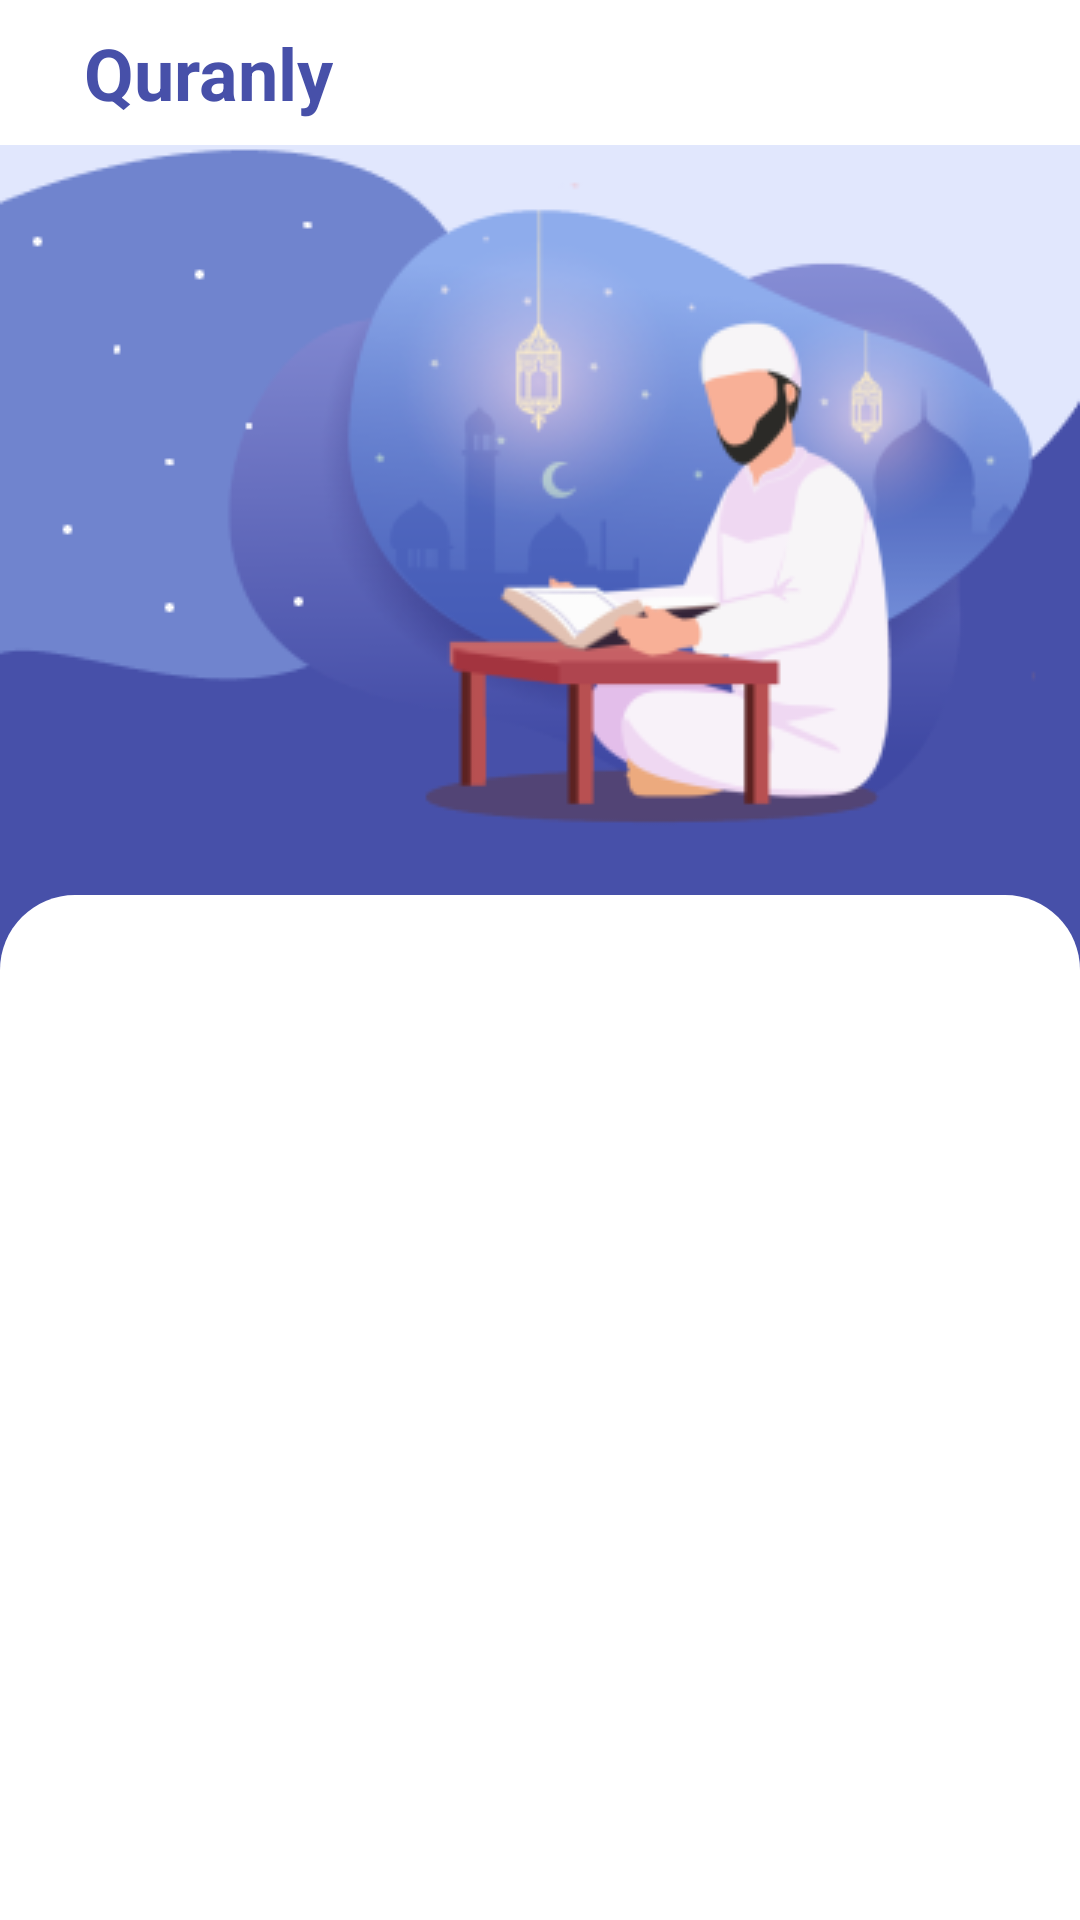

Layout XML and referenced resources for this Android screen:
<!-- AndroidManifest.xml: activity theme AppTheme2 -->
<!-- res/layout/activity_list_surah.xml -->
<?xml version="1.0" encoding="utf-8"?>
<LinearLayout xmlns:android="http://schemas.android.com/apk/res/android"
    xmlns:app="http://schemas.android.com/apk/res-auto"
    android:layout_width="match_parent"
    android:layout_height="match_parent"
    android:background="@drawable/bener"
    android:fitsSystemWindows="true"
    android:orientation="vertical">

    <com.google.android.material.appbar.AppBarLayout
        android:layout_width="match_parent"
        android:layout_height="wrap_content"
        android:theme="@style/AppTheme.AppBarOverlay">

        <include layout="@layout/toolbar_main" />

    </com.google.android.material.appbar.AppBarLayout>



        <LinearLayout
            android:layout_width="match_parent"
            android:layout_height="match_parent"
            android:orientation="vertical">

            <androidx.cardview.widget.CardView
                android:layout_width="match_parent"
                android:layout_height="200dp"
                android:layout_margin="10dp"
                app:cardCornerRadius="10dp"
                app:cardBackgroundColor="@android:color/transparent"
                app:cardElevation="0dp">

                <RelativeLayout
                    android:layout_width="match_parent"
                    android:layout_height="match_parent">

                    <TextView
                        android:id="@+id/tvToday"
                        android:layout_width="wrap_content"
                        android:layout_height="wrap_content"
                        android:layout_alignParentStart="true"
                        android:layout_marginStart="15dp"
                        android:layout_marginTop="150dp"
                        android:textColor="@android:color/white"
                        android:textSize="18sp"
                        android:textStyle="bold" />

                    <TextView
                        android:id="@+id/tvDate"
                        android:layout_width="wrap_content"
                        android:layout_height="wrap_content"
                        android:layout_below="@+id/tvToday"
                        android:layout_marginStart="15dp"
                        android:layout_marginTop="10dp"
                        android:textColor="@android:color/white"
                        android:textSize="12sp" />



                </RelativeLayout>

            </androidx.cardview.widget.CardView>


            <LinearLayout
                android:layout_width="match_parent"
                android:layout_height="match_parent"
                android:background="@drawable/bg_main_menu"
                android:orientation="vertical"
                android:layout_marginTop="30dp"
                android:padding="16dp">


                <ScrollView
                    android:layout_width="match_parent"
                    android:layout_height="match_parent">

                <androidx.recyclerview.widget.RecyclerView
                    android:id="@+id/rvSurah"
                    android:layout_width="match_parent"
                    android:layout_height="match_parent"
                    android:layout_margin="5dp" />

                </ScrollView>

                </LinearLayout>


            </LinearLayout>

</LinearLayout>
<!-- res/layout/toolbar_main.xml (included above) -->
<?xml version="1.0" encoding="utf-8"?>
<FrameLayout xmlns:android="http://schemas.android.com/apk/res/android"
    xmlns:app="http://schemas.android.com/apk/res-auto"
    android:layout_width="match_parent"
    android:layout_height="wrap_content"
    android:background="@android:color/white"
    app:popupTheme="@style/ThemeOverlay.AppCompat.Dark.ActionBar">

    <RelativeLayout
        android:layout_width="match_parent"
        android:layout_height="wrap_content"
        android:layout_margin="8dp"
        android:orientation="horizontal">


        <RelativeLayout
            android:id="@+id/imgProfile"
            android:layout_width="match_parent"
            android:layout_height="wrap_content">


            <TextView
                android:layout_width="wrap_content"
                android:layout_height="wrap_content"
                android:layout_centerVertical="true"
                android:layout_marginStart="20dp"
                android:text="@string/quranly"
                android:textColor="@color/colorPrimaryDark"
                android:textSize="24sp"
                android:textStyle="bold" />

        </RelativeLayout>


    </RelativeLayout>

</FrameLayout>
<!-- resources referenced by this layout -->
<resources>
  <color name="colorPrimaryDark">#4750A9</color>
  <!-- drawable bener: png bitmap (drawable, 39420 bytes) -->
  <!-- drawable bg_main_menu (drawable) -->
  <?xml version="1.0" encoding="utf-8"?>
  <shape xmlns:android="http://schemas.android.com/apk/res/android"
      android:shape="rectangle">
  
      <corners android:topLeftRadius="25dp" android:topRightRadius="25dp"/>
      <solid android:color="@android:color/white"/>
  </shape>
  <string name="quranly">Quranly</string>
  <style name="AppTheme.AppBarOverlay" parent="ThemeOverlay.AppCompat.Dark.ActionBar" />
  <style name="AppTheme2" parent="Theme.AppCompat.Light.NoActionBar">
          
          <item name="colorPrimary">@color/colorPrimary</item>
          <item name="colorPrimaryDark">@color/colorPrimaryDark</item>
          <item name="colorAccent">@color/colorAccent</item>
      </style>
  <color name="colorPrimary">#7078C5</color>
  <color name="colorAccent">#C4CFF8</color>
</resources>
